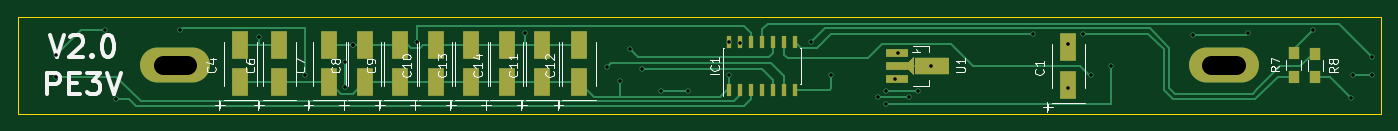
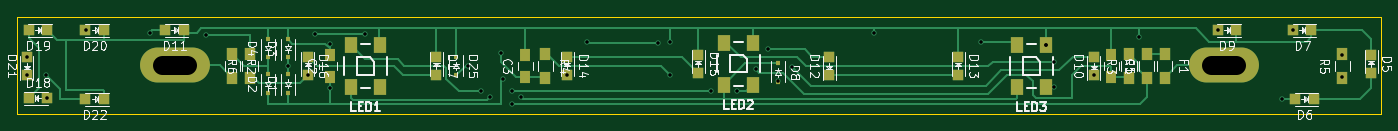
Circuit board: 8 layer files. Board 156.0 x 11.0 mm.
- bottom_copper: LightBar-B.Cu.gbr (13962 bytes)
- bottom_mask: LightBar-B.Mask.gbr (2477 bytes)
- bottom_silk: LightBar-B.SilkS.gbr (39933 bytes)
- outline: LightBar-Edge.Cuts.gbr (675 bytes)
- top_copper: LightBar-F.Cu.gbr (9703 bytes)
- top_mask: LightBar-F.Mask.gbr (1801 bytes)
- top_silk: LightBar-F.SilkS.gbr (18858 bytes)
- drill: LightBar.drl (819 bytes)

=== bottom_copper: LightBar-B.Cu.gbr (13962 bytes, source omitted) ===
=== bottom_mask: LightBar-B.Mask.gbr ===
G04 #@! TF.FileFunction,Soldermask,Bot*
%FSLAX46Y46*%
G04 Gerber Fmt 4.6, Leading zero omitted, Abs format (unit mm)*
G04 Created by KiCad (PCBNEW 4.0.4+dfsg1-stable) date Sun Dec 11 16:04:20 2016*
%MOMM*%
%LPD*%
G01*
G04 APERTURE LIST*
%ADD10C,0.100000*%
%ADD11R,1.250000X1.500000*%
%ADD12R,1.198880X1.198880*%
%ADD13R,0.450000X0.590000*%
%ADD14R,1.300000X1.500000*%
%ADD15O,8.000000X4.000000*%
%ADD16R,1.400000X1.800000*%
G04 APERTURE END LIST*
D10*
D11*
X174244000Y-68306000D03*
X174244000Y-65806000D03*
X151892000Y-68306000D03*
X151892000Y-65806000D03*
X84836000Y-65806000D03*
X84836000Y-68306000D03*
D12*
X55118000Y-67851020D03*
X55118000Y-65752980D03*
X63787020Y-70866000D03*
X61688980Y-70866000D03*
X64041020Y-62992000D03*
X61942980Y-62992000D03*
X72677020Y-62992000D03*
X70578980Y-62992000D03*
X86868000Y-66006980D03*
X86868000Y-68105020D03*
X193073020Y-62992000D03*
X190974980Y-62992000D03*
X117094000Y-66006980D03*
X117094000Y-68105020D03*
X102362000Y-68105020D03*
X102362000Y-66006980D03*
X147066000Y-68105020D03*
X147066000Y-66006980D03*
X132080000Y-67851020D03*
X132080000Y-65752980D03*
X176784000Y-68105020D03*
X176784000Y-66006980D03*
X162052000Y-68105020D03*
X162052000Y-66006980D03*
X202217020Y-62992000D03*
X200118980Y-62992000D03*
X208915000Y-66006980D03*
X208915000Y-68105020D03*
X202217020Y-70866000D03*
X200118980Y-70866000D03*
D13*
X159766000Y-66001000D03*
X159766000Y-68111000D03*
D14*
X78740000Y-65706000D03*
X78740000Y-68406000D03*
X80772000Y-68406000D03*
X80772000Y-65706000D03*
X185420000Y-65706000D03*
X185420000Y-68406000D03*
X82804000Y-68406000D03*
X82804000Y-65706000D03*
X149606000Y-65706000D03*
X149606000Y-68406000D03*
D15*
X72000000Y-67000000D03*
X192000000Y-67000000D03*
D14*
X58420000Y-68406000D03*
X58420000Y-65706000D03*
X183388000Y-68406000D03*
X183388000Y-65706000D03*
D13*
X179070000Y-70143000D03*
X179070000Y-68033000D03*
X181356000Y-70143000D03*
X181356000Y-68033000D03*
X179070000Y-66079000D03*
X179070000Y-63969000D03*
X181356000Y-66079000D03*
X181356000Y-63969000D03*
X122936000Y-66763000D03*
X122936000Y-68873000D03*
D16*
X171830000Y-69456000D03*
X168530000Y-69456000D03*
X168530000Y-64656000D03*
X171830000Y-64656000D03*
X129158000Y-69202000D03*
X125858000Y-69202000D03*
X125858000Y-64402000D03*
X129158000Y-64402000D03*
X95630000Y-69456000D03*
X92330000Y-69456000D03*
X92330000Y-64656000D03*
X95630000Y-64656000D03*
D12*
X206595980Y-70739000D03*
X208694020Y-70739000D03*
X208694020Y-62992000D03*
X206595980Y-62992000D03*
M02*

=== bottom_silk: LightBar-B.SilkS.gbr (39933 bytes, source omitted) ===
=== outline: LightBar-Edge.Cuts.gbr ===
G04 #@! TF.FileFunction,Profile,NP*
%FSLAX46Y46*%
G04 Gerber Fmt 4.6, Leading zero omitted, Abs format (unit mm)*
G04 Created by KiCad (PCBNEW 4.0.4+dfsg1-stable) date Sun Dec 11 16:04:20 2016*
%MOMM*%
%LPD*%
G01*
G04 APERTURE LIST*
%ADD10C,0.100000*%
G04 APERTURE END LIST*
D10*
X54000000Y-61500000D02*
X54000000Y-72500000D01*
X210000000Y-61500000D02*
X210000000Y-72500000D01*
X54000000Y-61500000D02*
X210000000Y-61500000D01*
X54000000Y-63000000D02*
X54000000Y-62000000D01*
X54000000Y-64000000D02*
X54000000Y-63000000D01*
X54000000Y-72000000D02*
X54000000Y-64000000D01*
X210000000Y-72500000D02*
X54000000Y-72500000D01*
X210000000Y-62000000D02*
X210000000Y-72000000D01*
M02*

=== top_copper: LightBar-F.Cu.gbr (9703 bytes, source omitted) ===
=== top_mask: LightBar-F.Mask.gbr ===
G04 #@! TF.FileFunction,Soldermask,Top*
%FSLAX46Y46*%
G04 Gerber Fmt 4.6, Leading zero omitted, Abs format (unit mm)*
G04 Created by KiCad (PCBNEW 4.0.4+dfsg1-stable) date Sun Dec 11 16:04:20 2016*
%MOMM*%
%LPD*%
G01*
G04 APERTURE LIST*
%ADD10C,0.100000*%
%ADD11R,0.600000X1.500000*%
%ADD12O,8.000000X4.000000*%
%ADD13R,1.800860X3.149600*%
%ADD14R,2.501900X1.000760*%
%ADD15R,4.000500X1.998980*%
%ADD16R,1.300000X1.500000*%
G04 APERTURE END LIST*
D10*
D11*
X135382000Y-69756000D03*
X136652000Y-69756000D03*
X137922000Y-69756000D03*
X139192000Y-69756000D03*
X140462000Y-69756000D03*
X141732000Y-69756000D03*
X143002000Y-69756000D03*
X143002000Y-64356000D03*
X141732000Y-64356000D03*
X140462000Y-64356000D03*
X139192000Y-64356000D03*
X137922000Y-64356000D03*
X136652000Y-64356000D03*
X135382000Y-64356000D03*
D12*
X72000000Y-67000000D03*
X192000000Y-67000000D03*
D13*
X174244000Y-64930020D03*
X174244000Y-69181980D03*
X79502000Y-64676020D03*
X79502000Y-68927980D03*
X83947000Y-64676020D03*
X83947000Y-68927980D03*
X89662000Y-64676020D03*
X89662000Y-68927980D03*
X93726000Y-64676020D03*
X93726000Y-68927980D03*
X97790000Y-64676020D03*
X97790000Y-68927980D03*
X101854000Y-64676020D03*
X101854000Y-68927980D03*
X114046000Y-64676020D03*
X114046000Y-68927980D03*
X118237000Y-64676020D03*
X118237000Y-68927980D03*
D14*
X154619960Y-65554860D03*
X154619960Y-67056000D03*
X154619960Y-68557140D03*
D15*
X158572200Y-67056000D03*
D10*
G36*
X156597350Y-68056760D02*
X155848050Y-67556380D01*
X155848050Y-66555620D01*
X156597350Y-66055240D01*
X156597350Y-68056760D01*
X156597350Y-68056760D01*
G37*
D16*
X200025000Y-68279000D03*
X200025000Y-65579000D03*
D13*
X105918000Y-64676020D03*
X105918000Y-68927980D03*
X109982000Y-64676020D03*
X109982000Y-68927980D03*
D16*
X202500000Y-65650000D03*
X202500000Y-68350000D03*
M02*

=== top_silk: LightBar-F.SilkS.gbr (18858 bytes, source omitted) ===
=== drill: LightBar.drl ===
M48
;DRILL file {KiCad 4.0.4+dfsg1-stable} date Sun Dec 11 16:05:09 2016
;FORMAT={-:-/ absolute / inch / decimal}
FMAT,2
INCH,TZ
T1C0.016
T2C0.087
%
G90
G05
M72
T1
X2.3Y-2.59
X2.3Y-2.69
X2.5213Y-2.48
X2.57Y-2.79
X2.86Y-2.48
X3.215Y-2.51
X3.42Y-2.6813
X3.6Y-2.62
X3.6Y-2.735
X3.635Y-2.545
X3.635Y-2.5455
X3.925Y-2.53
X4.41Y-2.49
X4.78Y-2.645
X4.84Y-2.71
X4.885Y-2.565
X4.94Y-2.655
X5.025Y-2.755
X5.145Y-2.755
X5.33Y-2.5337
X5.33Y-2.68
X5.38Y-2.535
X5.7Y-2.53
X5.79Y-2.68
X6.Y-2.78
X6.04Y-2.755
X6.04Y-2.81
X6.08Y-2.7
X6.09Y-2.58
X6.14Y-2.78
X6.18Y-2.755
X6.24Y-2.64
X6.7Y-2.495
X6.86Y-2.54
X6.86Y-2.74
X6.925Y-2.495
X6.96Y-2.6813
X7.05Y-2.64
X7.42Y-2.5
X7.67Y-2.49
X7.96Y-2.48
X8.1337Y-2.785
X8.14Y-2.68
X8.225Y-2.5987
X8.225Y-2.6813
T2
X2.7795Y-2.6378G85X2.8898Y-2.6378
G05
X7.5039Y-2.6378G85X7.6142Y-2.6378
G05
T0
M30

